6-way image classification set "traffic_sign_dataset_g2_2" from GitHub (Sr3nzZ/my_rUBot_mecanum); label vocabulary: forbidden, give way, left, nothing, right, stop.

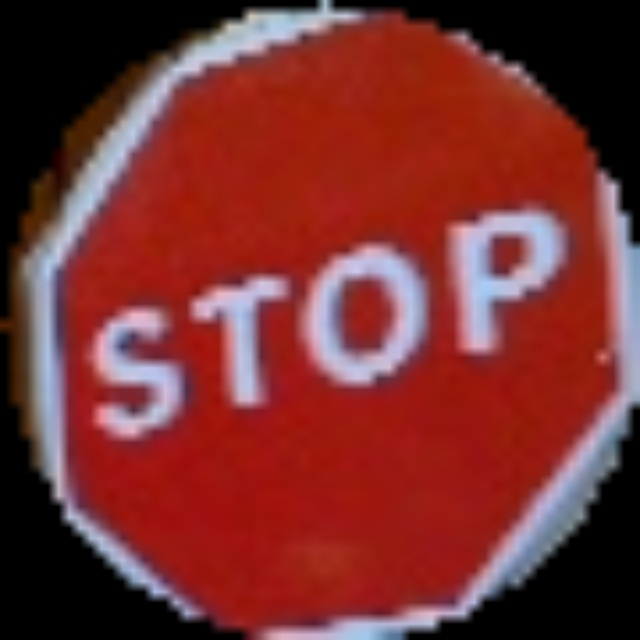
Label: stop

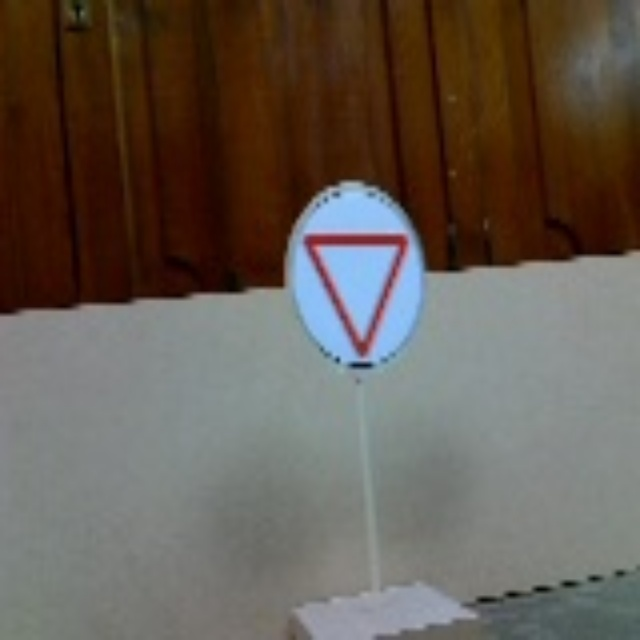
Label: give way

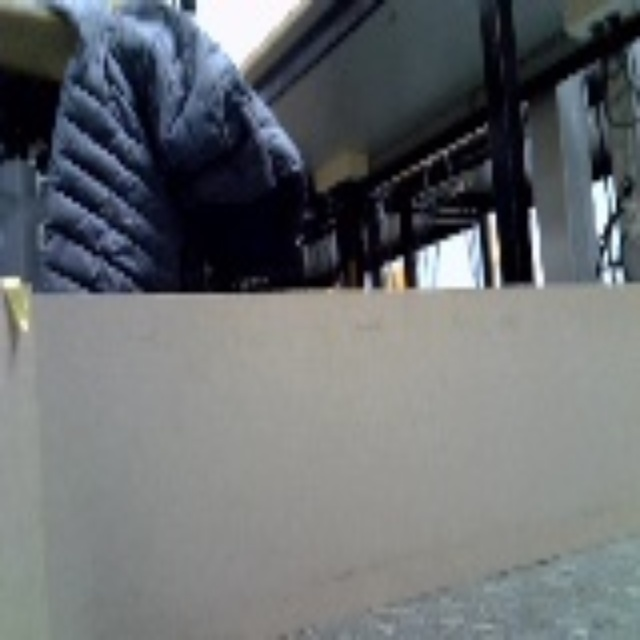
Label: nothing

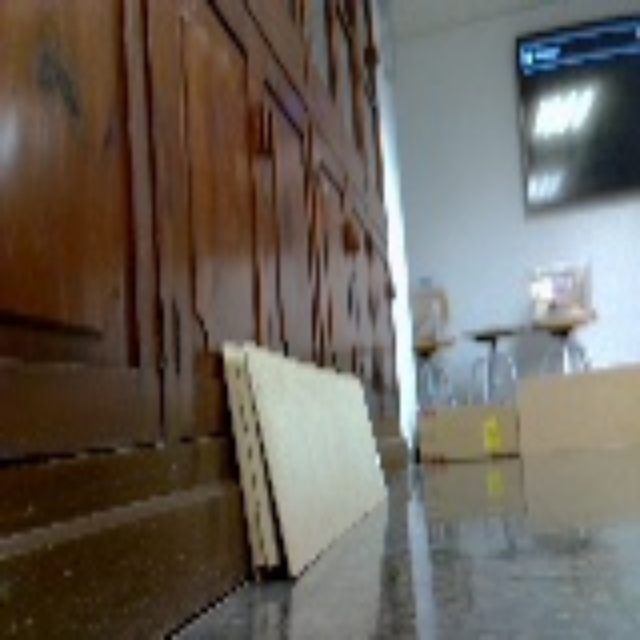
Label: nothing

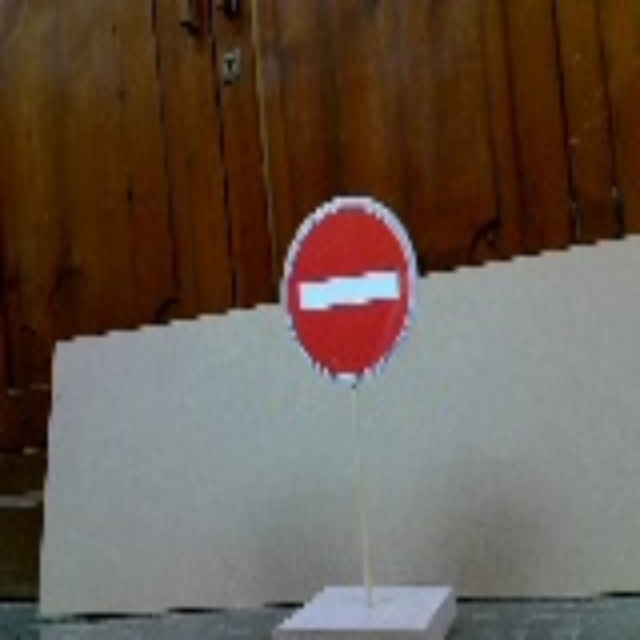
Label: forbidden

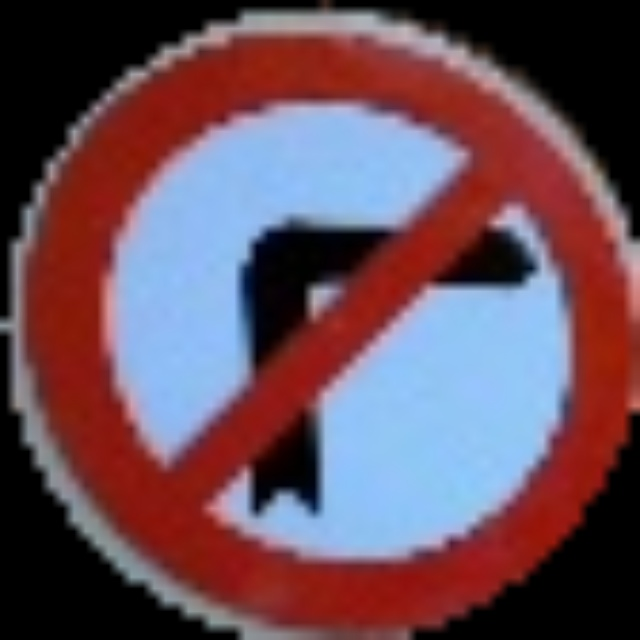
Label: left
